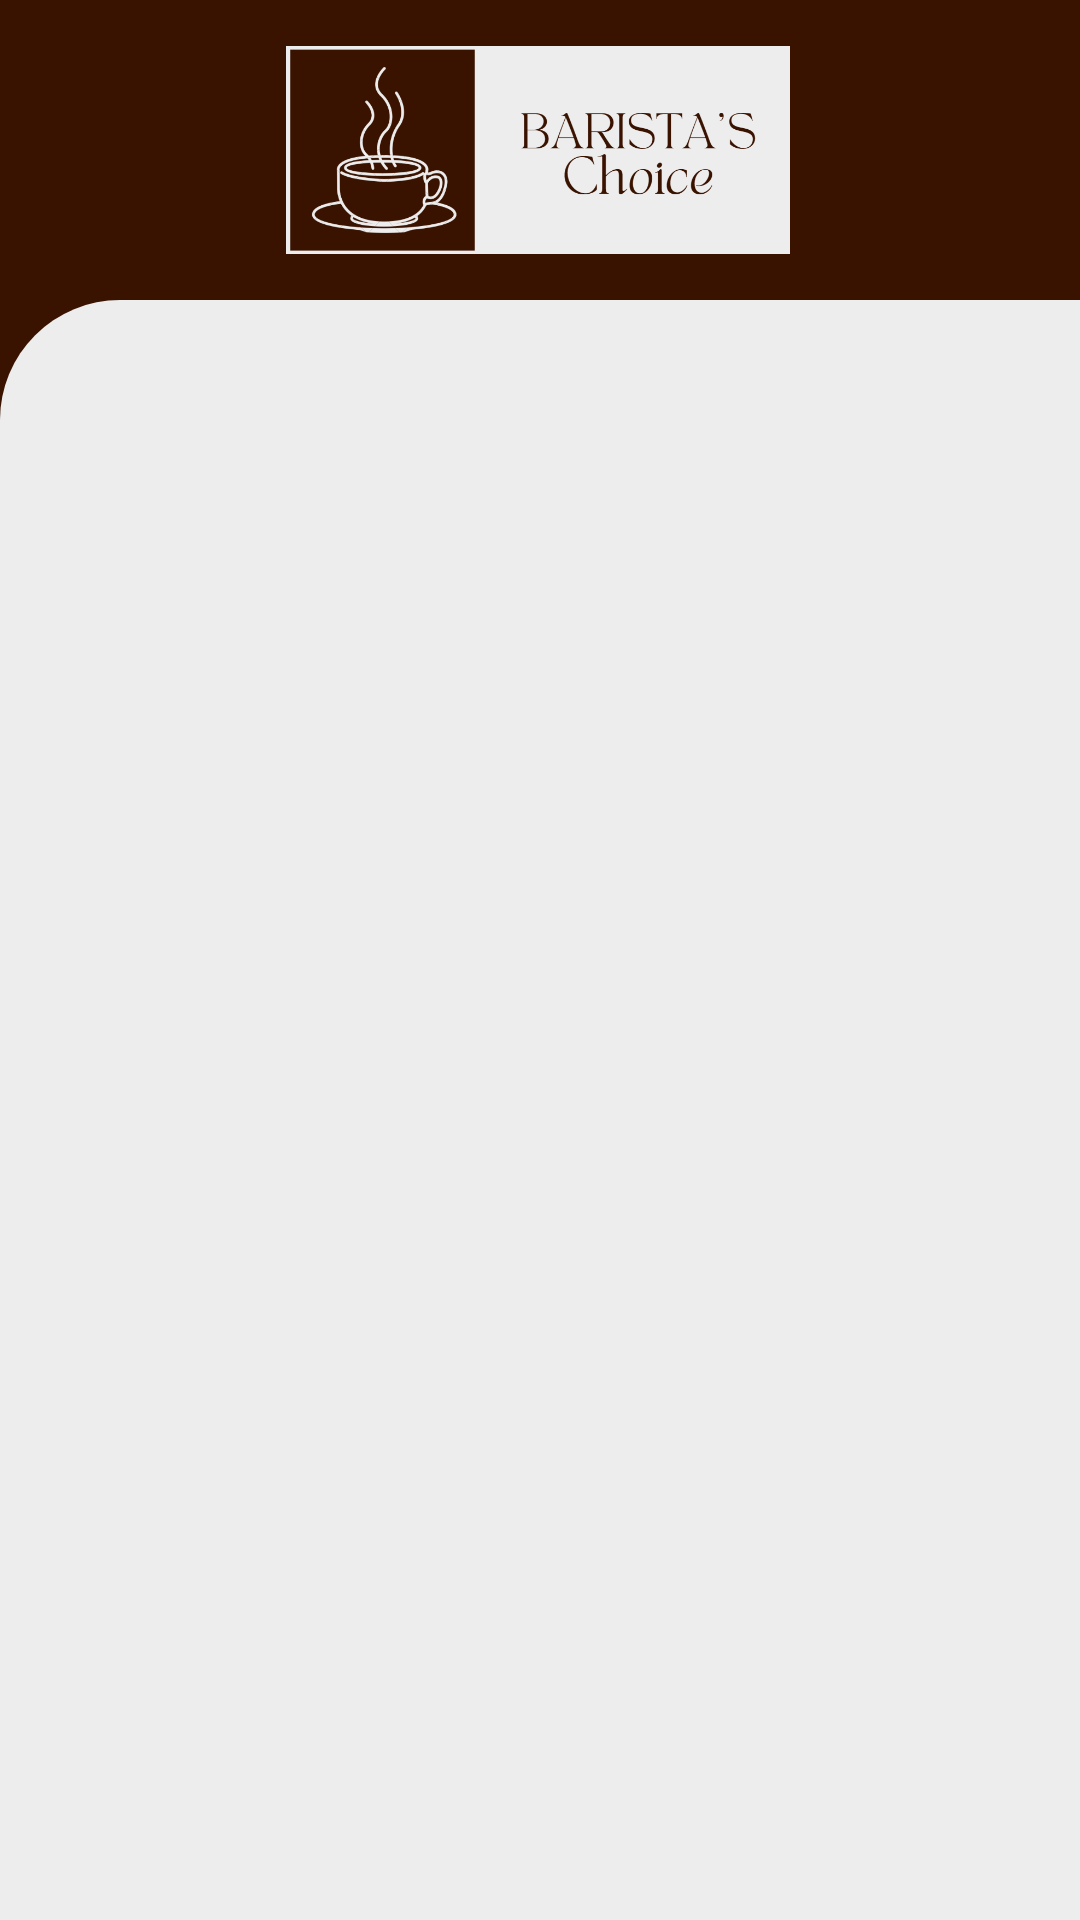

Here is an Android app screen rendered from its layout file. Give the layout XML and the strings, colors and styles it references.
<!-- AndroidManifest.xml: application theme Theme.BaristaChoise -->
<!-- res/layout/activity_form_carrinho.xml -->
<?xml version="1.0" encoding="utf-8"?>
<androidx.core.widget.NestedScrollView xmlns:android="http://schemas.android.com/apk/res/android"
    xmlns:app="http://schemas.android.com/apk/res-auto"
    xmlns:tools="http://schemas.android.com/tools"
    android:id="@+id/ns_Finalizar_Compra"
    android:layout_width="match_parent"
    android:layout_height="match_parent"
    android:fillViewport="true">

<androidx.constraintlayout.widget.ConstraintLayout
    android:id="@+id/mainCarrinho"
    android:layout_width="match_parent"
    android:layout_height="match_parent"
    android:background="#391200"
    tools:context=".formCarrinho">

    
    <ImageView
        android:id="@+id/img_logo_menu"
        android:layout_width="168dp"
        android:layout_height="100dp"
        android:contentDescription="@string/logo"
        app:layout_constraintEnd_toEndOf="parent"
        app:layout_constraintHorizontal_bias="0.497"
        app:layout_constraintStart_toStartOf="parent"
        app:layout_constraintTop_toTopOf="parent"
        app:srcCompat="@drawable/icone_marca4" />
    

    

    <View
        android:id="@+id/body_carrinho"
        style="@style/back_white"
        android:layout_width="411dp"
        android:layout_height="766dp"
        android:orientation="vertical"
        app:layout_constraintBottom_toBottomOf="parent"
        app:layout_constraintEnd_toEndOf="parent"
        app:layout_constraintHorizontal_bias="0.0"
        app:layout_constraintStart_toStartOf="parent"
        app:layout_constraintTop_toBottomOf="@+id/img_logo_menu" />

    <LinearLayout
        android:id="@+id/li_carrinho"
        android:layout_width="411dp"
        android:layout_height="620dp"
        android:orientation="vertical"
        android:padding="16dp"
        app:layout_constraintStart_toStartOf="@id/body_carrinho"
        app:layout_constraintTop_toTopOf="@id/body_carrinho">

        <androidx.recyclerview.widget.RecyclerView
            android:id="@+id/recycler_carrinho"
            android:layout_width="match_parent"
            android:layout_height="wrap_content" />


    </LinearLayout>


    <TextView
        android:id="@+id/txt_subtotal_carrinho"
        android:layout_width="match_parent"
        android:layout_height="wrap_content"
        android:layout_marginStart="20dp"
        android:layout_marginBottom="16dp"
        android:fontFamily="sans-serif"
        android:text="@string/subtotal"
        android:textColor="@color/black"
        android:textSize="16sp"
        app:layout_constraintBottom_toTopOf="@id/bt_finalizar_compra_carrinho"
        app:layout_constraintEnd_toEndOf="@+id/body_carrinho"
        app:layout_constraintStart_toStartOf="@+id/body_carrinho" />

    <TextView
        android:id="@+id/txt_contador_carrinho"
        android:layout_width="match_parent"
        android:layout_height="wrap_content"
        android:layout_marginStart="90dp"
        android:layout_marginBottom="16dp"
        android:fontFamily="sans-serif"
        android:text=""
        android:textColor="@color/black"
        android:textSize="16sp"
        app:layout_constraintBottom_toTopOf="@id/bt_finalizar_compra_carrinho"
        app:layout_constraintStart_toStartOf="@id/body_carrinho" />

    <TextView
        android:id="@+id/txt_preco_total_carrinho"
        android:layout_width="match_parent"
        android:layout_height="wrap_content"
        android:layout_marginStart="240dp"
        android:layout_marginEnd="20dp"
        android:layout_marginBottom="16dp"
        android:fontFamily="sans-serif"
        android:text=""
        android:textAlignment="textEnd"
        android:textColor="@color/black"
        android:textSize="18sp"
        android:textStyle="bold"
        app:layout_constraintBottom_toTopOf="@id/bt_finalizar_compra_carrinho"
        app:layout_constraintEnd_toEndOf="@+id/body_carrinho"
        app:layout_constraintStart_toStartOf="@+id/body_carrinho" />




    <androidx.appcompat.widget.AppCompatButton
        android:id="@+id/bt_finalizar_compra_carrinho"
        style="@style/button_padrao"
        android:layout_width="180dp"
        android:layout_height="48dp"
        android:layout_marginBottom="25dp"
        android:text="@string/fl_compra"
        app:layout_constraintBottom_toTopOf="@+id/navigation_menu"
        app:layout_constraintEnd_toEndOf="@+id/body_carrinho"
        app:layout_constraintStart_toStartOf="@+id/body_carrinho" />


    

    

    <View
        android:id="@+id/navigation_menu"
        style="@style/navigationDown"
        app:layout_constraintBottom_toBottomOf="parent"
        app:layout_constraintEnd_toEndOf="parent"
        app:layout_constraintStart_toStartOf="parent" />

    <ImageView
        android:id="@+id/ic_home_carrinho"
        android:layout_width="25sp"
        android:layout_height="25sp"
        android:layout_marginTop="8dp"
        android:layout_marginEnd="32dp"
        android:contentDescription="@string/ic_menu"
        app:layout_constraintEnd_toEndOf="@+id/navigation_menu"
        app:layout_constraintHorizontal_bias="0.1"
        app:layout_constraintStart_toStartOf="@+id/navigation_menu"
        app:layout_constraintTop_toTopOf="@+id/navigation_menu"
        app:srcCompat="@drawable/home_2_line" />

    <ImageView
        android:id="@+id/ic_person_carrinho"
        android:layout_width="25sp"
        android:layout_height="25sp"
        android:layout_marginTop="8dp"
        android:contentDescription="@string/ic_pessoa"
        app:layout_constraintEnd_toEndOf="parent"
        app:layout_constraintHorizontal_bias="0.35"
        app:layout_constraintStart_toStartOf="@+id/navigation_menu"
        app:layout_constraintTop_toTopOf="@+id/navigation_menu"
        app:srcCompat="@drawable/user_line" />

    <ImageView
        android:id="@+id/ic_basket_carrinho"
        android:layout_width="25sp"
        android:layout_height="25sp"
        android:layout_marginTop="8dp"
        android:contentDescription="@string/ic_cesta"
        app:layout_constraintEnd_toEndOf="@+id/navigation_menu"
        app:layout_constraintHorizontal_bias="0.6"
        app:layout_constraintStart_toStartOf="@+id/navigation_menu"
        app:layout_constraintTop_toTopOf="@+id/navigation_menu"
        app:srcCompat="@drawable/shopping_basket_2_fill" />

    <ImageView
        android:id="@+id/ic_moto_carrinho"
        android:layout_width="25sp"
        android:layout_height="25sp"
        android:layout_marginTop="8dp"
        android:contentDescription="@string/ic_caixa"
        app:layout_constraintEnd_toEndOf="parent"
        app:layout_constraintHorizontal_bias="0.9"
        app:layout_constraintStart_toStartOf="@+id/navigation_menu"
        app:layout_constraintTop_toTopOf="@+id/navigation_menu"
        app:srcCompat="@drawable/motorbike_line" />


    

</androidx.constraintlayout.widget.ConstraintLayout>
</androidx.core.widget.NestedScrollView>
<!-- resources referenced by this layout -->
<resources>
  <color name="black">#FF000000</color>
  <!-- drawable icone_marca4: png bitmap (drawable, 54819 bytes) -->
  <!-- drawable motorbike_line: png bitmap (drawable, 417 bytes) -->
  <!-- drawable shopping_basket_2_fill: png bitmap (drawable, 353 bytes) -->
  <string name="fl_compra">Finalizar Compra</string>
  <string name="ic_caixa">Caixa</string>
  <string name="ic_cesta">Cesta</string>
  <string name="ic_menu">Menu</string>
  <string name="ic_pessoa">Usuário</string>
  <string name="logo">logo</string>
  <string name="subtotal">Subtotal:</string>
  <style name="back_white">
          <item name="android:layout_width">match_parent</item>
          <item name="android:layout_height">500dp</item>
          <item name="android:background">@drawable/edit_back_white</item>
      </style>
  <style name="button_padrao">
          <item name="android:textSize">16dp</item>
          <item name="android:textAllCaps">false</item>
          <item name="android:textColor">@color/black</item>
          <item name="android:textStyle">bold</item>
          <item name="android:width">40dp</item>
          <item name="android:height">39dp</item>
          <item name="android:background">@drawable/button_carrinho</item>
      </style>
  <style name="navigationDown">
          <item name="android:layout_width">match_parent</item>
          <item name="android:layout_height">40dp</item>
          <item name="android:background">@color/brow</item>
      </style>
  <style name="Theme.BaristaChoise" parent="Base.Theme.BaristaChoise" />
  <!-- drawable edit_back_white (drawable) -->
  <?xml version="1.0" encoding="utf-8"?>
  <shape xmlns:android="http://schemas.android.com/apk/res/android">
      <corners android:topLeftRadius="40dp"/>
      <solid android:color="@color/whiteg"/>
  </shape>
  <!-- drawable button_carrinho (drawable) -->
  <?xml version="1.0" encoding="utf-8"?>
  <shape xmlns:android="http://schemas.android.com/apk/res/android">
          <corners android:radius="10dp"/>
          <solid android:color="@color/yellow"/>
  </shape>
  <color name="brow">#391200</color>
  <style name="Base.Theme.BaristaChoise" parent="Theme.Material3.DayNight.NoActionBar">
          
          
      </style>
  <color name="whiteg">#ededed</color>
  <color name="yellow">#FFAE00</color>
</resources>
